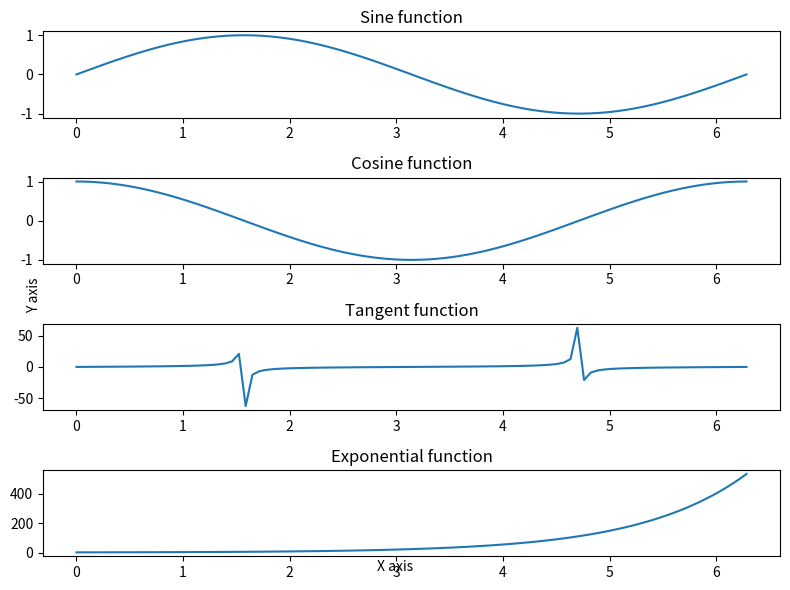

Reproduce this figure in Python.
import numpy as np
import matplotlib.pyplot as plt

# 创建子图
fig, axs = plt.subplots(nrows=4, figsize=(8, 6))

# 绘制子图
x = np.linspace(0, 2*np.pi, 100)
axs[0].plot(x, np.sin(x))
axs[1].plot(x, np.cos(x))
axs[2].plot(x, np.tan(x))
axs[3].plot(x, np.exp(x))

# 添加标题
axs[0].set_title('Sine function')
axs[1].set_title('Cosine function')
axs[2].set_title('Tangent function')
axs[3].set_title('Exponential function')

# 设置 x 轴和 y 轴标签
fig.text(0.5, 0.04, 'X axis', ha='center')
fig.text(0.04, 0.5, 'Y axis', va='center', rotation='vertical')

plt.tight_layout()
plt.show()
